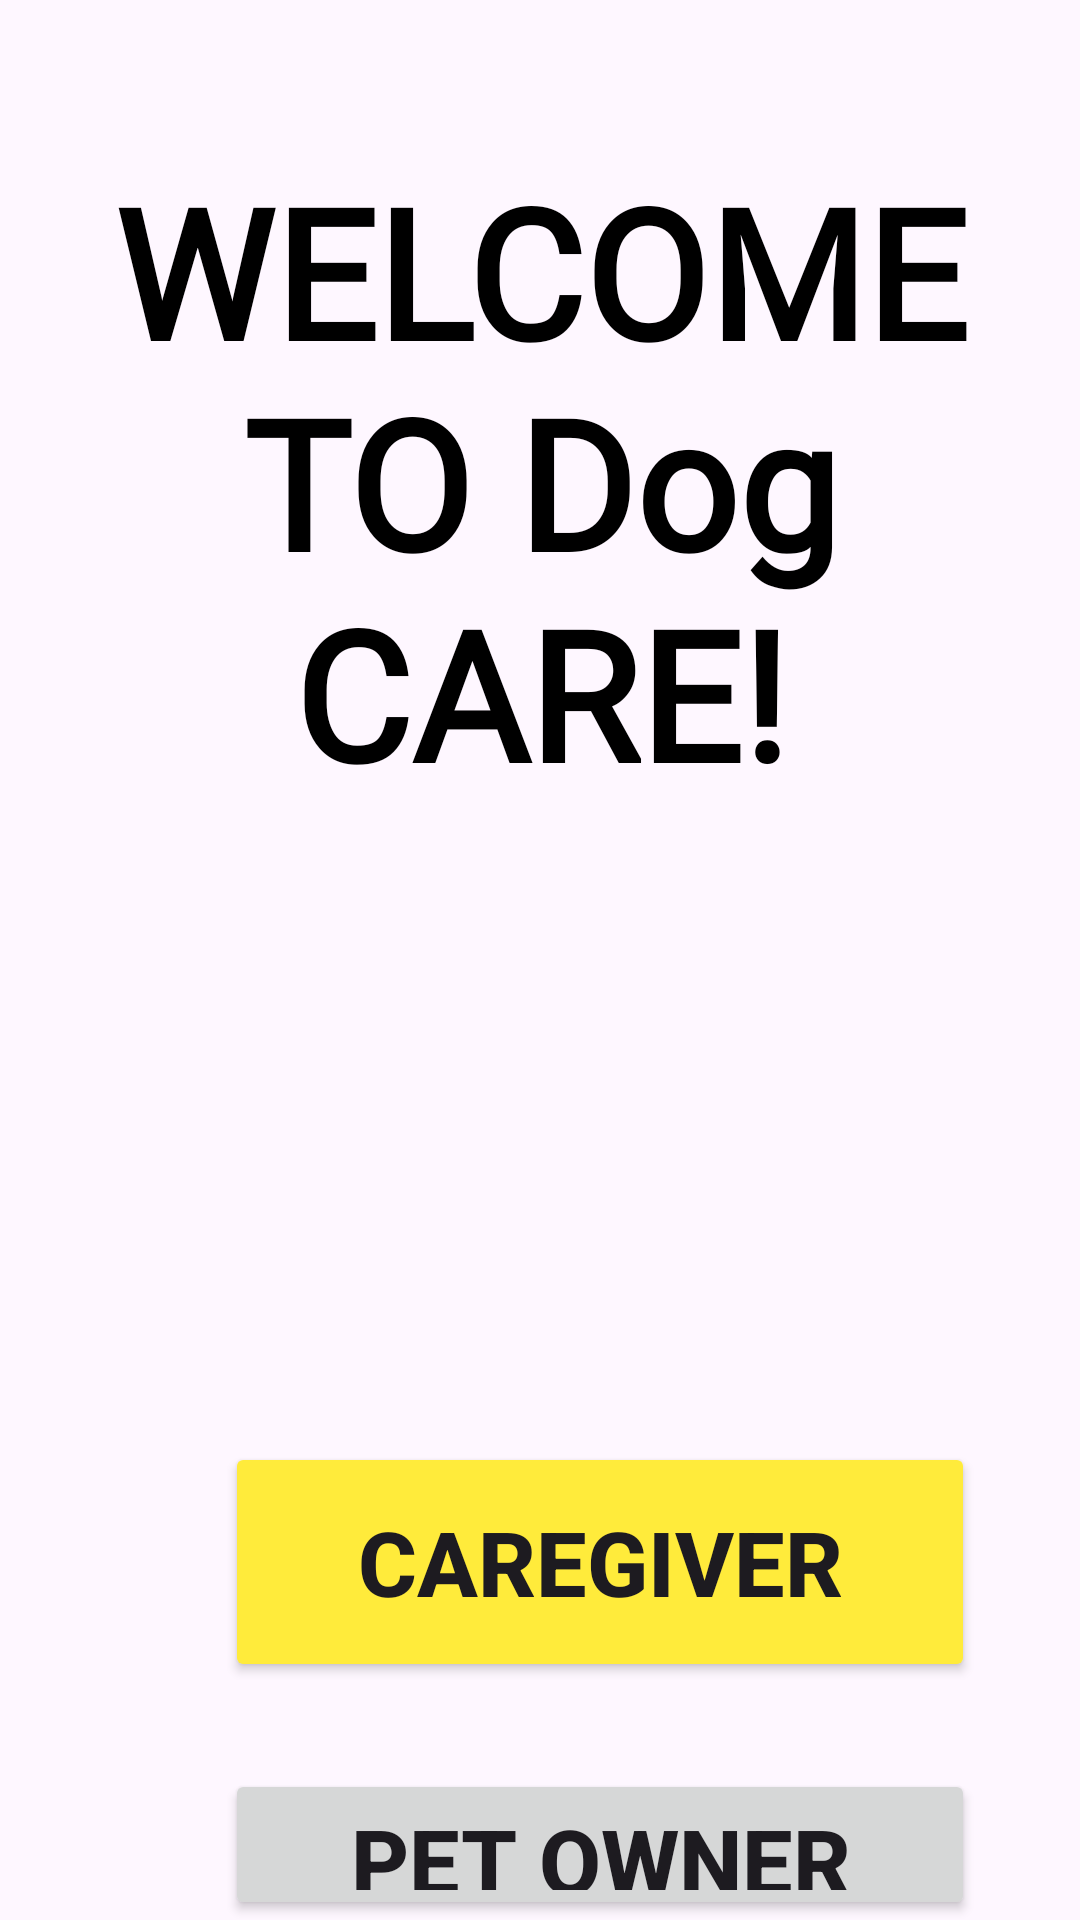

Write the Android layout XML for this screen, with the resource values it uses.
<!-- AndroidManifest.xml: application theme Theme.Pet_care -->
<!-- res/layout/index.xml -->
<?xml version="1.0" encoding="utf-8"?>
<RelativeLayout xmlns:android="http://schemas.android.com/apk/res/android"
    xmlns:app="http://schemas.android.com/apk/res-auto"
    xmlns:tools="http://schemas.android.com/tools"
    android:layout_width="match_parent"
    android:layout_height="match_parent"
    android:background="@drawable/img_1"
    tools:context=".index">

    <TextView
        android:id="@+id/topicTextView"
        android:layout_width="wrap_content"
        android:layout_height="wrap_content"
        android:text="@string/welcome_to_dog_care"
        android:textSize="60sp"
        android:fontFamily="@font/bangers"
        android:textAlignment="center"
        android:textColor="@color/black"
        android:layout_centerHorizontal="true"
        android:textStyle="bold"
        android:paddingRight="5dp"
        android:paddingLeft="5dp"
        android:layout_marginTop="50dp"/>

    <Button
        android:id="@+id/button1"
        android:layout_width="250dp"
        android:layout_height="80dp"
        android:layout_below="@id/topicTextView"
        android:layout_marginStart="75dp"
        android:layout_marginTop="210dp"
        android:text="CAREGIVER"
        android:backgroundTint="#FFEB3B"
        android:textSize="30dp"
        android:textStyle="bold" />

    <Button
        android:id="@+id/button2"
        android:layout_width="250dp"
        android:layout_height="80dp"
        android:layout_below="@id/button1"
        android:layout_marginStart="75dp"
        android:layout_marginTop="29dp"
        android:textSize="30dp"
        android:textStyle="bold"
        android:text="PET OWNER" />


</RelativeLayout>
<!-- resources referenced by this layout -->
<resources>
  <color name="black">#FF000000</color>
  <string name="welcome_to_dog_care">WELCOME TO Dog CARE!</string>
  <style name="Theme.Pet_care" parent="Base.Theme.Pet_care" />
  <style name="Base.Theme.Pet_care" parent="Theme.Material3.DayNight.NoActionBar">
          
          
      </style>
</resources>
